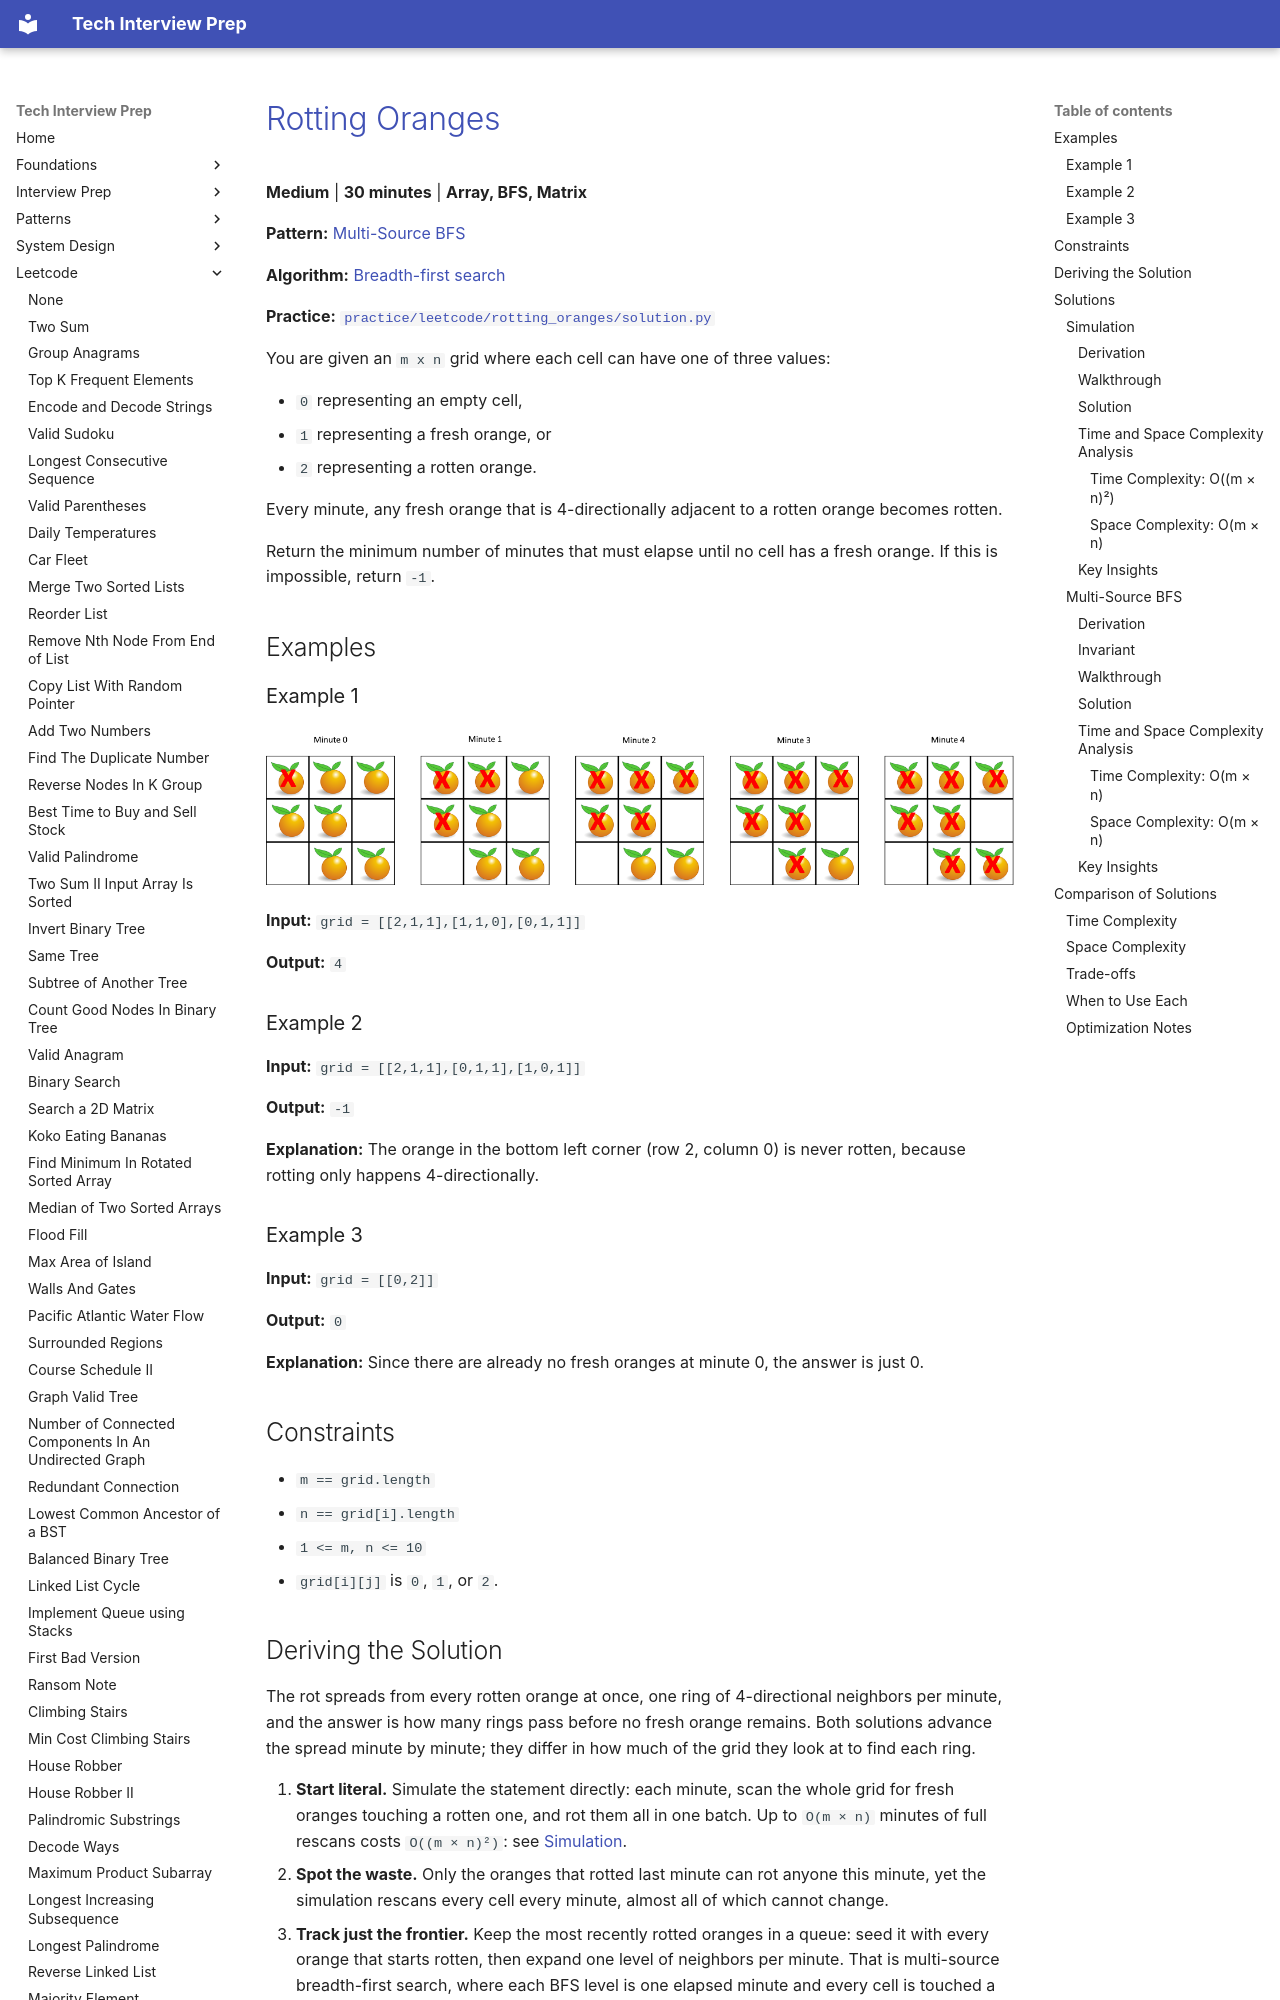

repository: ThoDHa/tech-interview-prep · page: leetcode/rotting_oranges/index.html · generator: mkdocs

# [Rotting Oranges](https://leetcode.com/problems/rotting-oranges/)

**Medium** | **30 minutes** | **Array, BFS, Matrix**

**Pattern:** [Multi-Source BFS](../patterns/grid_bfs_multi_source/intuition.md)

**Algorithm:** [Breadth-first search](https://en.wikipedia.org/wiki/Breadth-first_search)

**Practice:** [`practice/leetcode/rotting_oranges/solution.py`](../../practice/leetcode/rotting_oranges/solution.py)

You are given an `m x n` grid where each cell can have one of three values:

- `0` representing an empty cell,
- `1` representing a fresh orange, or
- `2` representing a rotten orange.

Every minute, any fresh orange that is 4-directionally adjacent to a rotten orange becomes rotten.

Return the minimum number of minutes that must elapse until no cell has a fresh orange. If this is impossible, return `-1`.

## Examples

### Example 1

![Rotting Oranges Example 1](assets/rotting_oranges_example1.png)

**Input:** `grid = [[2,1,1],[1,1,0],[0,1,1]]`

**Output:** `4`

### Example 2

**Input:** `grid = [[2,1,1],[0,1,1],[1,0,1]]`

**Output:** `-1`

**Explanation:** The orange in the bottom left corner (row 2, column 0) is never rotten, because rotting only happens 4-directionally.

### Example 3

**Input:** `grid = [[0,2]]`

**Output:** `0`

**Explanation:** Since there are already no fresh oranges at minute 0, the answer is just 0.

## Constraints

- `m == grid.length`
- `n == grid[i].length`
- `1 <= m, n <= 10`
- `grid[i][j]` is `0`, `1`, or `2`.

## Deriving the Solution

The rot spreads from every rotten orange at once, one ring of 4-directional neighbors per minute, and the answer is how many rings pass before no fresh orange remains. Both solutions advance the spread minute by minute; they differ in how much of the grid they look at to find each ring.

1. **Start literal.** Simulate the statement directly: each minute, scan the
   whole grid for fresh oranges touching a rotten one, and rot them all in one batch. Up to `O(m × n)` minutes of full rescans costs `O((m × n)²)`: see [Simulation](#simulation).
2. **Spot the waste.** Only the oranges that rotted last minute can rot anyone
   this minute, yet the simulation rescans every cell every minute, almost all of which cannot change.
3. **Track just the frontier.** Keep the most recently rotted oranges in a
   queue: seed it with every orange that starts rotten, then expand one level of neighbors per minute. That is multi-source breadth-first search, where each BFS level is one elapsed minute and every cell is touched a constant number of times, for `O(m × n)` total: see [Multi-Source BFS](#multi-source-bfs).

## Solutions

### Simulation
